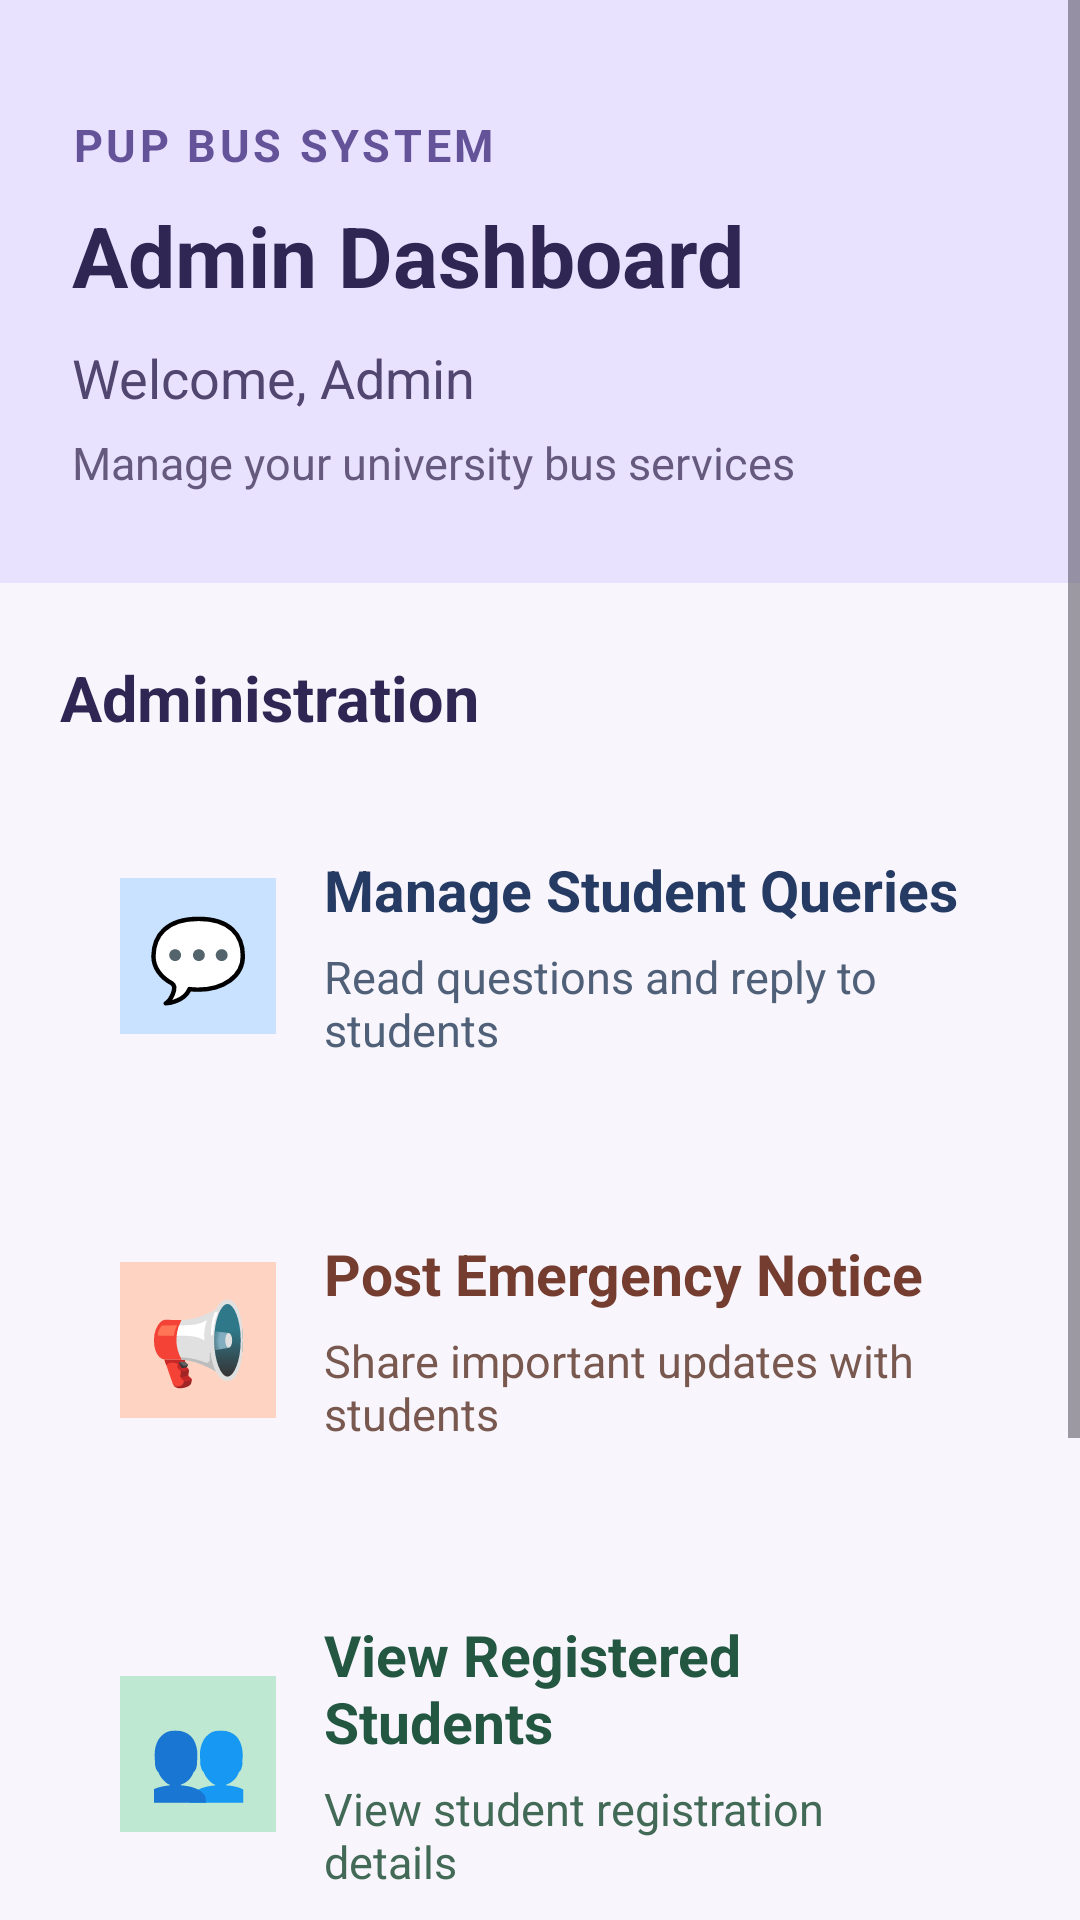

Layout XML and referenced resources for this Android screen:
<!-- AndroidManifest.xml: application theme Theme.PUP_Bus_System -->
<!-- res/layout/activity_admin_dashboard.xml -->
<?xml version="1.0" encoding="utf-8"?>
<ScrollView xmlns:android="http://schemas.android.com/apk/res/android"
    android:layout_width="match_parent"
    android:layout_height="match_parent"
    android:fillViewport="true"
    android:background="#F8F6FC"
    android:clipToPadding="false">

    <LinearLayout
        android:layout_width="match_parent"
        android:layout_height="wrap_content"
        android:orientation="vertical"
        android:paddingBottom="24dp">

        
        <LinearLayout
            android:layout_width="match_parent"
            android:layout_height="wrap_content"
            android:orientation="vertical"
            android:background="#E9E2FF"
            android:paddingStart="24dp"
            android:paddingEnd="24dp"
            android:paddingTop="38dp"
            android:paddingBottom="30dp">

            <TextView
                android:layout_width="wrap_content"
                android:layout_height="wrap_content"
                android:text="PUP BUS SYSTEM"
                android:textColor="#65539A"
                android:textSize="15sp"
                android:textStyle="bold"
                android:letterSpacing="0.08" />

            <TextView
                android:layout_width="wrap_content"
                android:layout_height="wrap_content"
                android:text="Admin Dashboard"
                android:textColor="#302653"
                android:textSize="28sp"
                android:textStyle="bold"
                android:layout_marginTop="8dp" />

            <TextView
                android:id="@+id/tvWelcome"
                android:layout_width="wrap_content"
                android:layout_height="wrap_content"
                android:text="Welcome, Admin"
                android:textColor="#51466F"
                android:textSize="18sp"
                android:layout_marginTop="10dp" />

            <TextView
                android:layout_width="wrap_content"
                android:layout_height="wrap_content"
                android:text="Manage your university bus services"
                android:textColor="#655A7E"
                android:textSize="15sp"
                android:layout_marginTop="6dp" />

        </LinearLayout>

        
        <LinearLayout
            android:layout_width="match_parent"
            android:layout_height="wrap_content"
            android:orientation="vertical"
            android:paddingStart="20dp"
            android:paddingEnd="20dp"
            android:paddingTop="24dp">

            <TextView
                android:layout_width="wrap_content"
                android:layout_height="wrap_content"
                android:text="Administration"
                android:textColor="#302653"
                android:textSize="21sp"
                android:textStyle="bold"
                android:layout_marginBottom="16dp" />

            
            <LinearLayout
                android:id="@+id/btnManageQueries"
                android:layout_width="match_parent"
                android:layout_height="wrap_content"
                android:minHeight="112dp"
                android:orientation="horizontal"
                android:gravity="center_vertical"
                android:background="@drawable/bg_admin_card"
                android:backgroundTint="#E1F0FF"
                android:padding="20dp"
                android:layout_marginBottom="16dp"
                android:clickable="true"
                android:focusable="true"
                android:foreground="?attr/selectableItemBackground"
                android:contentDescription="Manage student queries">

                <TextView
                    android:layout_width="52dp"
                    android:layout_height="52dp"
                    android:gravity="center"
                    android:background="#C8E2FF"
                    android:text="💬"
                    android:textSize="27sp"
                    android:layout_marginEnd="16dp" />

                <LinearLayout
                    android:layout_width="0dp"
                    android:layout_height="wrap_content"
                    android:layout_weight="1"
                    android:orientation="vertical">

                    <TextView
                        android:layout_width="match_parent"
                        android:layout_height="wrap_content"
                        android:text="Manage Student Queries"
                        android:textColor="#263B63"
                        android:textSize="19sp"
                        android:textStyle="bold" />

                    <TextView
                        android:layout_width="match_parent"
                        android:layout_height="wrap_content"
                        android:text="Read questions and reply to students"
                        android:textColor="#4F6078"
                        android:textSize="15sp"
                        android:layout_marginTop="6dp" />

                </LinearLayout>

            </LinearLayout>

            
            <LinearLayout
                android:id="@+id/btnPostNotice"
                android:layout_width="match_parent"
                android:layout_height="wrap_content"
                android:minHeight="112dp"
                android:orientation="horizontal"
                android:gravity="center_vertical"
                android:background="@drawable/bg_admin_card"
                android:backgroundTint="#FFE9DF"
                android:padding="20dp"
                android:layout_marginBottom="16dp"
                android:clickable="true"
                android:focusable="true"
                android:foreground="?attr/selectableItemBackground"
                android:contentDescription="Post emergency notice">

                <TextView
                    android:layout_width="52dp"
                    android:layout_height="52dp"
                    android:gravity="center"
                    android:background="#FFD3C1"
                    android:text="📢"
                    android:textSize="27sp"
                    android:layout_marginEnd="16dp" />

                <LinearLayout
                    android:layout_width="0dp"
                    android:layout_height="wrap_content"
                    android:layout_weight="1"
                    android:orientation="vertical">

                    <TextView
                        android:layout_width="match_parent"
                        android:layout_height="wrap_content"
                        android:text="Post Emergency Notice"
                        android:textColor="#743D30"
                        android:textSize="19sp"
                        android:textStyle="bold" />

                    <TextView
                        android:layout_width="match_parent"
                        android:layout_height="wrap_content"
                        android:text="Share important updates with students"
                        android:textColor="#79594F"
                        android:textSize="15sp"
                        android:layout_marginTop="6dp" />

                </LinearLayout>

            </LinearLayout>

            
            <LinearLayout
                android:id="@+id/btnViewStudents"
                android:layout_width="match_parent"
                android:layout_height="wrap_content"
                android:minHeight="112dp"
                android:orientation="horizontal"
                android:gravity="center_vertical"
                android:background="@drawable/bg_admin_card"
                android:backgroundTint="#DDF5E8"
                android:padding="20dp"
                android:layout_marginBottom="24dp"
                android:clickable="true"
                android:focusable="true"
                android:foreground="?attr/selectableItemBackground"
                android:contentDescription="View registered students">

                <TextView
                    android:layout_width="52dp"
                    android:layout_height="52dp"
                    android:gravity="center"
                    android:background="#BFE8D2"
                    android:text="👥"
                    android:textSize="27sp"
                    android:layout_marginEnd="16dp" />

                <LinearLayout
                    android:layout_width="0dp"
                    android:layout_height="wrap_content"
                    android:layout_weight="1"
                    android:orientation="vertical">

                    <TextView
                        android:layout_width="match_parent"
                        android:layout_height="wrap_content"
                        android:text="View Registered Students"
                        android:textColor="#245741"
                        android:textSize="19sp"
                        android:textStyle="bold" />

                    <TextView
                        android:layout_width="match_parent"
                        android:layout_height="wrap_content"
                        android:text="View student registration details"
                        android:textColor="#426A57"
                        android:textSize="15sp"
                        android:layout_marginTop="6dp" />

                </LinearLayout>

            </LinearLayout>

            
            <Button
                android:id="@+id/btnLogout"
                android:layout_width="match_parent"
                android:layout_height="56dp"
                android:text="Logout"
                android:textColor="#FFFFFF"
                android:textSize="18sp"
                android:textStyle="bold"
                android:backgroundTint="#8174AD"
                android:layout_marginBottom="100dp" />

        </LinearLayout>

    </LinearLayout>

</ScrollView>
<!-- resources referenced by this layout -->
<resources>
  <style name="Theme.PUP_Bus_System" parent="Base.Theme.PUP_Bus_System" />
  <style name="Base.Theme.PUP_Bus_System" parent="Theme.Material3.DayNight.NoActionBar">
          
          
      </style>
</resources>
